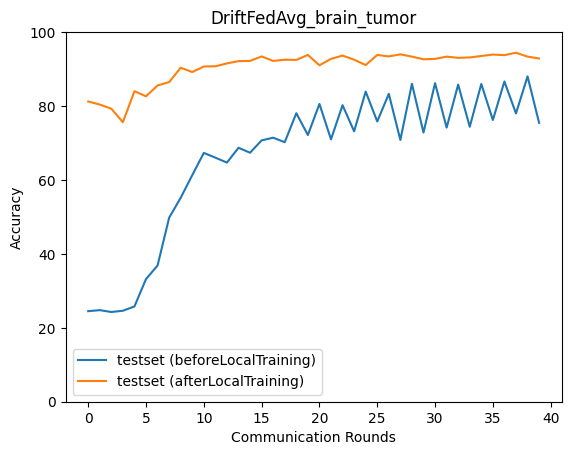

The table this chart was drawn from, first rows:
epoch, accuracy_test_before, macro_f1_test_before, macro_precision_test_before, macro_recall_test_before, accuracy_test_after, macro_f1_test_after, macro_precision_test_after, macro_recall_test_after
0, 24.5, 9.839, 6.125, 25.0, 81.24, 81.59, 82.5, 81.35
1, 24.78, 9.929, 6.194, 25.0, 80.4, 80.44, 81.05, 80.32
2, 24.28, 9.767, 6.069, 25.0, 79.29, 79.2, 80.75, 79.16
3, 24.61, 10.08, 22.8, 25.11, 75.61, 74.67, 75.69, 75.47
4, 25.78, 13.73, 11.45, 26.29, 84.02, 83.96, 84.18, 83.94
5, 33.18, 23.59, 45.96, 33.72, 82.63, 82.13, 82.71, 82.56
6, 36.86, 31.47, 49.33, 37.47, 85.58, 85.39, 85.43, 85.57
7, 49.78, 46.69, 62.23, 49.77, 86.47, 86.17, 86.34, 86.36
8, 55.18, 51.92, 62.72, 55.78, 90.37, 90.39, 90.43, 90.38
9, 61.3, 58.24, 67.31, 61, 89.2, 89.07, 89.07, 89.15
10, 67.32, 65.86, 72.78, 67.84, 90.7, 90.73, 90.91, 90.73
11, 66.04, 62.43, 73.49, 65.52, 90.76, 90.68, 90.65, 90.74
12, 64.7, 61.68, 74.38, 65.06, 91.54, 91.58, 91.79, 91.53
13, 68.71, 64.77, 79.47, 68.14, 92.15, 92.1, 92.09, 92.12
14, 67.37, 62.88, 75.77, 67.46, 92.2, 92.16, 92.17, 92.16
15, 70.71, 66.9, 81.03, 70.11, 93.43, 93.41, 93.43, 93.4
16, 71.44, 66.56, 78.7, 71.31, 92.2, 92.24, 92.31, 92.23
17, 70.21, 66.43, 80.85, 69.63, 92.54, 92.48, 92.48, 92.5
18, 78.06, 76.74, 81.84, 77.99, 92.48, 92.47, 92.5, 92.46
19, 72.16, 68.69, 81.49, 71.54, 93.82, 93.81, 93.84, 93.8
20, 80.57, 79.31, 82.41, 80.48, 91.04, 90.99, 91.13, 90.97
21, 70.99, 67.31, 81.38, 70.37, 92.76, 92.67, 92.69, 92.73
22, 80.23, 78.86, 83.06, 80.07, 93.65, 93.64, 93.71, 93.63
23, 73.16, 70.38, 83.12, 72.53, 92.54, 92.48, 92.51, 92.48
24, 83.91, 83.17, 84.62, 83.77, 91.09, 91.02, 91.04, 91.03
25, 75.84, 74.28, 82.34, 75.31, 93.82, 93.81, 93.85, 93.78
26, 83.3, 82.42, 84.58, 83.18, 93.43, 93.44, 93.47, 93.42
27, 70.82, 66.69, 81.68, 70.18, 93.99, 93.96, 93.95, 93.96
28, 86.02, 85.66, 86.62, 85.88, 93.37, 93.34, 93.35, 93.32
29, 72.83, 68.98, 83.69, 72.18, 92.65, 92.54, 92.56, 92.6
30, 86.19, 85.77, 86.38, 86.05, 92.76, 92.7, 92.75, 92.71
31, 74.16, 71.25, 84.55, 73.56, 93.37, 93.32, 93.31, 93.34
32, 85.8, 85.34, 85.44, 85.61, 93.04, 92.95, 92.97, 92.98
33, 74.39, 71.67, 83.81, 73.79, 93.15, 93.09, 93.1, 93.09
34, 85.97, 85.88, 86.48, 85.74, 93.54, 93.5, 93.62, 93.49
35, 76.22, 74.31, 85.07, 75.65, 93.93, 93.92, 94.04, 93.9
36, 86.64, 86.48, 86.84, 86.47, 93.76, 93.72, 93.76, 93.71
37, 78.01, 76.96, 84.99, 77.52, 94.43, 94.42, 94.45, 94.4
38, 88.03, 87.96, 88.5, 87.84, 93.37, 93.36, 93.55, 93.33
39, 75.45, 72.93, 84.51, 74.85, 92.87, 92.85, 92.87, 92.84
